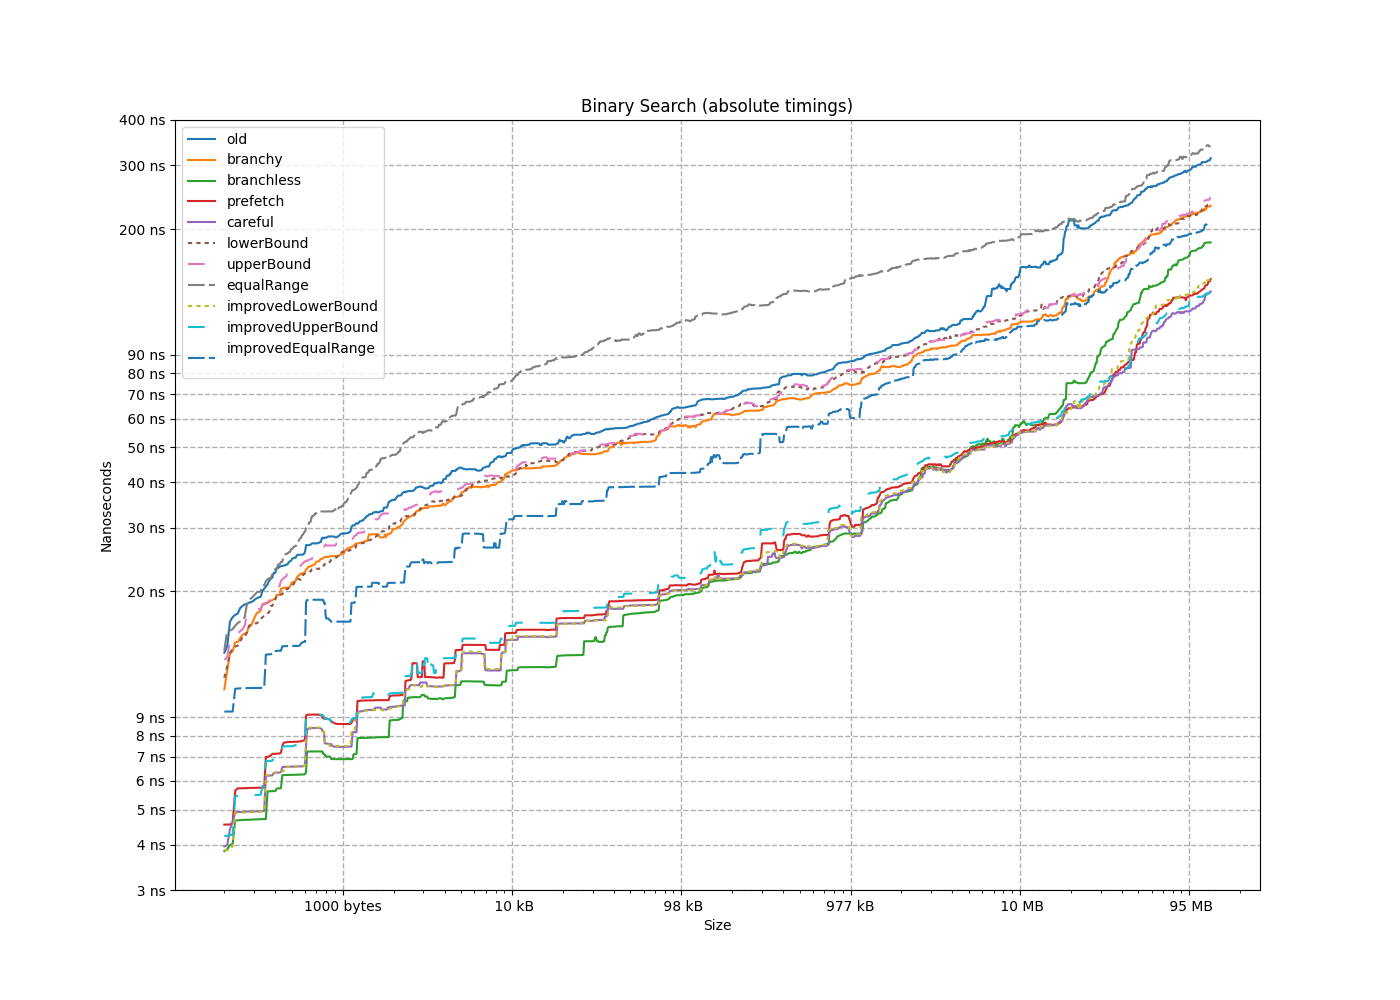

The file beside this chart, header and first rows:
size, old, branchy, branchless, prefetch, careful, lowerBound, upperBound, equalRange, improvedLowerBound, improvedUpperBound, improvedEqualRange
8, 6.592, 1.67, 1.67, 1.67, 1.671, 4.163, 4.233, 4.638, 1.535, 1.534, 5.906
16, 6.812, 3.338, 2.069, 2.388, 2.068, 4.453, 4.298, 4.952, 1.997, 2.068, 6.763
24, 9.541, 6.568, 2.496, 3.031, 2.602, 6.946, 6.854, 8.4, 2.404, 2.603, 7.637
32, 11.36, 6.058, 2.603, 3.03, 2.603, 8.528, 8.233, 13.2, 2.497, 2.611, 7.644
40, 11.01, 7.45, 3.034, 3.776, 3.14, 7.933, 7.887, 9.81, 2.978, 3.271, 8.493
48, 11.95, 8.391, 3.031, 3.576, 3.138, 8.508, 8.417, 10.15, 2.984, 3.273, 8.493
56, 9.198, 7.656, 2.945, 3.777, 3.139, 8.035, 8.134, 9.302, 3.011, 3.273, 8.495
64, 11.04, 9.048, 3.136, 3.778, 3.136, 9.218, 8.708, 10.58, 2.982, 3.273, 8.504
72, 13.15, 10.74, 3.728, 4.545, 3.876, 11.56, 12.96, 13.13, 3.838, 4.228, 9.325
80, 12.78, 10.24, 3.737, 4.514, 3.891, 10.6, 11.07, 12.32, 3.847, 4.227, 9.319
88, 13.55, 9.636, 3.884, 4.548, 4.626, 10.9, 11.01, 13.44, 3.858, 4.223, 9.317
96, 12.33, 9.35, 3.841, 4.545, 3.958, 10.08, 10.81, 15.61, 3.974, 4.263, 9.32
104, 13.36, 10.58, 3.992, 4.53, 4.415, 11.15, 10.96, 12.68, 3.861, 4.227, 9.325
112, 14.1, 12.09, 3.837, 4.525, 3.987, 12.44, 13.15, 13.73, 3.865, 4.235, 9.324
120, 17.25, 13.68, 3.739, 4.604, 3.936, 14.17, 15.17, 15.61, 3.866, 4.253, 9.321
128, 18.23, 13.49, 4.02, 4.519, 3.861, 13.95, 17.88, 15.73, 3.849, 4.222, 9.324
136, 17.37, 14.87, 4.718, 5.745, 4.952, 14.94, 15.34, 16.09, 4.941, 5.496, 10.84
144, 19.27, 15.17, 4.679, 5.74, 4.914, 16.21, 17.88, 20.95, 5.194, 5.814, 11.23
152, 18.82, 14.5, 4.713, 5.747, 4.953, 14.95, 15.73, 16.37, 4.942, 5.807, 10.84
160, 16.99, 14.49, 4.706, 5.75, 4.926, 14.09, 14.71, 19.91, 4.915, 5.484, 10.83
168, 18.47, 15.36, 4.7, 5.737, 4.944, 13.5, 14.73, 16.51, 4.927, 5.485, 10.83
176, 16.51, 15.31, 4.701, 5.747, 4.922, 14.57, 15.52, 16.67, 4.928, 5.483, 10.83
184, 18.44, 17.07, 4.71, 5.638, 4.94, 15.42, 16.12, 16.99, 4.895, 5.484, 10.83
192, 20.92, 16.57, 4.684, 5.723, 4.939, 16.01, 17.29, 19.63, 4.906, 5.449, 10.78
200, 18.68, 17.51, 4.668, 5.728, 4.923, 16.62, 17.44, 18.99, 4.909, 5.445, 10.79
208, 19.03, 16.12, 4.688, 5.729, 4.939, 16.27, 17.29, 18.48, 4.899, 5.489, 10.83
216, 20.34, 18.68, 4.691, 5.741, 4.948, 17.4, 19.13, 19.94, 4.93, 5.482, 10.83
224, 22.5, 20.17, 4.668, 14.08, 7.45, 28.68, 36.13, 32.19, 6.534, 8.237, 18.41
232, 17.99, 18.57, 4.682, 5.749, 4.943, 16.34, 17.57, 19.14, 4.917, 5.455, 10.81
240, 19.18, 17.73, 4.699, 5.735, 4.944, 17.51, 17.25, 19.37, 4.93, 5.483, 10.83
248, 20.05, 18.55, 4.682, 5.729, 4.951, 18.59, 18.43, 21.34, 4.912, 5.447, 10.81
256, 21.67, 16.11, 4.693, 5.744, 4.927, 17.13, 18.53, 21.79, 4.921, 5.447, 10.8
264, 18.63, 44.73, 5.614, 7.008, 6.214, 19.45, 21.64, 19.99, 6.271, 9.613, 13.39
272, 50.06, 22.38, 13.22, 7.488, 8.036, 20.79, 19.37, 32.36, 6.224, 6.808, 14.24
280, 21.4, 24.06, 5.622, 7.136, 6.341, 16.33, 18.66, 21.72, 6.382, 6.959, 15.28
288, 19.34, 18.87, 5.618, 6.993, 6.212, 17.24, 18.84, 22.3, 6.252, 6.809, 13.43
296, 23.19, 18.91, 5.625, 7.138, 6.199, 16.97, 19.27, 22.39, 6.216, 6.825, 13.4
304, 21.83, 18.43, 5.617, 6.988, 6.202, 16.76, 17.72, 21.63, 6.214, 6.815, 13.44
312, 20.61, 17.47, 5.62, 7.053, 6.21, 18.25, 18.36, 20.76, 6.219, 6.801, 13.41
320, 24.06, 31.53, 7.515, 13.4, 13.87, 20.12, 24.36, 25.66, 6.373, 6.931, 13.7
328, 23.45, 18.53, 6.227, 7.778, 6.564, 19.01, 22, 47.1, 6.365, 6.938, 13.7
336, 23.53, 20.61, 5.72, 7.125, 6.316, 39.83, 23.65, 25.42, 6.662, 7.583, 14.39
344, 24.7, 19.07, 5.728, 7.124, 6.326, 20.01, 20.02, 23.74, 6.34, 6.928, 13.68
352, 25.44, 20.46, 5.724, 7.182, 6.32, 19.64, 21.74, 24.13, 6.337, 6.934, 13.73
360, 24.3, 19.56, 5.715, 7.129, 6.319, 22.68, 21.34, 23.1, 6.379, 7.575, 13.73
368, 27.56, 19.56, 6.232, 9.914, 6.549, 20.82, 22.69, 26.5, 6.574, 7.439, 14.12
376, 26.34, 22.56, 6.851, 7.656, 6.558, 20.51, 22.78, 27.68, 6.569, 7.53, 14.15
384, 23.58, 19.07, 6.246, 7.754, 6.579, 17.93, 20.67, 23.07, 6.567, 7.532, 14.14
392, 25.31, 20.48, 6.25, 7.704, 6.573, 20.91, 21.91, 25.24, 6.562, 7.523, 14.14
400, 21.52, 21.2, 6.228, 7.645, 6.576, 19.44, 19.86, 24.13, 6.596, 7.476, 15.55
408, 25.15, 20.97, 6.277, 7.744, 6.609, 19.6, 23.35, 25.69, 6.608, 7.534, 14.16
416, 21.99, 20.36, 6.245, 7.771, 6.577, 20.6, 22.74, 24.97, 6.573, 7.543, 14.2
424, 25.4, 22.01, 6.24, 7.694, 6.574, 21.35, 30.79, 26.17, 15.55, 11.52, 18.71
432, 23.02, 22.51, 6.341, 7.842, 6.693, 20.45, 22.59, 26.65, 6.563, 7.48, 14.12
440, 23.74, 20.36, 6.221, 7.714, 6.562, 20.3, 24.23, 28.62, 6.598, 8.125, 14.41
448, 28.35, 23.97, 6.253, 7.672, 6.584, 22.33, 23.79, 28.03, 6.592, 7.546, 14.43
456, 22.98, 21.37, 6.236, 7.684, 6.564, 21.63, 23.98, 26.22, 6.586, 7.466, 14.12
464, 24.63, 21.88, 6.238, 7.685, 6.572, 22.52, 23.67, 27.27, 6.562, 7.529, 14.14
472, 25.79, 23.81, 6.216, 7.688, 6.567, 23.46, 23.18, 27.23, 6.552, 7.455, 14.51
480, 24.23, 21.26, 6.243, 7.701, 6.572, 22.42, 23.12, 29.99, 6.562, 7.535, 14.15
... 1,207 more rows
